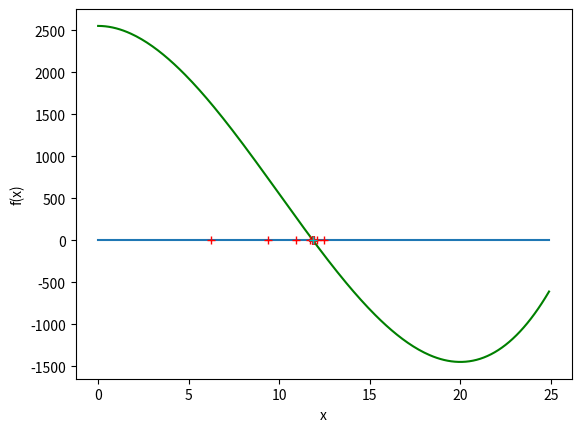

Here is the Python script that generated this plot:
"""This document runs the bisection method on a function, f, and a root, x*.
Additionally, this file creates a graph of the function itself, and the x-values
used to guess the root of the function."""

import numpy as np
import matplotlib.pyplot as plt

###Bisection method
#Inputs: function f, interval [a,b], tolerance level atol.
#Outputs: a value p within atol of the true root x*, the number of steps required n.

def bisectMethod(f,a,b,atol):
    #If f(a)*f(b) < 0, IVT guarantees root f(x*) = 0.
    #We check whether f(a)f(p) < 0 or f(p)f(b) < 0, where p is midpoint.
    #If we get a negative, we take the midpoint of [a,p] or [p,b] and repeat.
    #We stop the algorithm when |x_n - x_n-1| < atol.
    fa = f(a)
    fb = f(b)
    if (a >= b) or (fa*fb >= 0) or (atol <= 0):
        print("Hrm... I don't like the input... I'm quitting")
        return
    n = int(np.ceil((np.log2(b-a)) - (np.log2(2*atol))))
    eps = 1.1*(10**-16)
    print(n)
    pvals = []
    i = 1
    while i < 2*n:
        print('while')
        p = (a + b)/2
        fp = f(p)
        pvals.append(p)
        #print(i,p)
        if abs(fp) < eps:
            print('We found a root ---> p = '+str(p))
        elif i >= 2 and abs(pvals[i-1] - pvals[i-2]) < atol:
            print('We are within tolerance')
            print('We took '+str(i)+' steps to find our solution '+str(p))
            i = 2*n
        elif fa*fp < 0:
            #print('first half')
            b = p
            fb = fp
        else:
            #print('second half')
            a = p
            fa = fp
        i+=1
    #Let's get in the habit of commenting :).
    #I believe at the end of n interations, we are left with our p.
    #This is the IVT *and* the Cauchy Criterion in action :O
    t = np.arange(0,25,.1)
    z1 = np.zeros(len(t))
    pvals = np.array(pvals)
    z2 = np.zeros(len(pvals))
    tt = f(t)
    plt.xlabel('x')
    plt.ylabel('f(x)')
    plt.plot(t,tt,'g',t,z1)
    plt.plot(pvals,z2,'r+')
    plt.plot(pvals[len(pvals)-1],0,'c+')
    plt.show()
    
    return p

atol = 10**-8
def goodFunc(x):
    output = x**3 - 30*(x**2) + 2552
    return output
print(goodFunc(2))

p = bisectMethod(goodFunc,0,25,atol)

    
